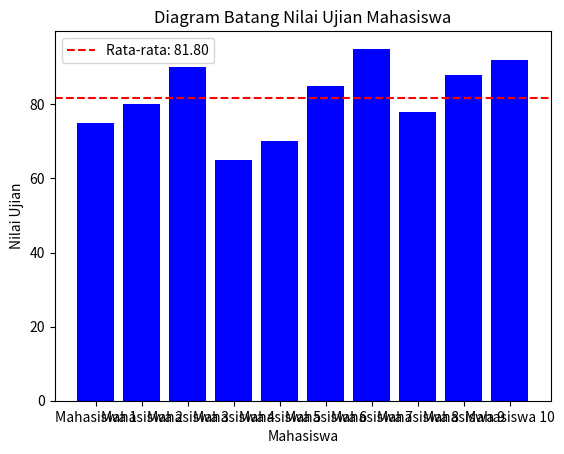

Python code for this plot:
import matplotlib.pyplot as plt
from functools import reduce

# Data nilai-nilai ujian mahasiswa
nilai_mahasiswa = [75, 80, 90, 65, 70, 85, 95, 78, 88, 92]

# TODO 1: Menghitung rata-rata menggunakan fungsi reduce
rata_rata = reduce(lambda x, y: x + y, nilai_mahasiswa) / len(nilai_mahasiswa)
print("Rata-rata nilai mahasiswa:", rata_rata)

# TODO 2: Membuat label mahasiswa (sumbu x) dalam bentuk fungsional dinamis (list-map-lamda)
label_mahasiswa = list(map(lambda x: f"Mahasiswa {x+1}", range(len(nilai_mahasiswa))))

# TODO 3: Visualisasi data dalam bentuk diagram batang
plt.bar(label_mahasiswa, nilai_mahasiswa, color='blue')
plt.xlabel('Mahasiswa')
plt.ylabel('Nilai Ujian')
plt.title('Diagram Batang Nilai Ujian Mahasiswa')

# Garis putus untuk rata-rata
plt.axhline(y=rata_rata, color='red', linestyle='--', label=f'Rata-rata: {rata_rata:.2f}')

# Menambahkan legenda
plt.legend()

plt.show()
